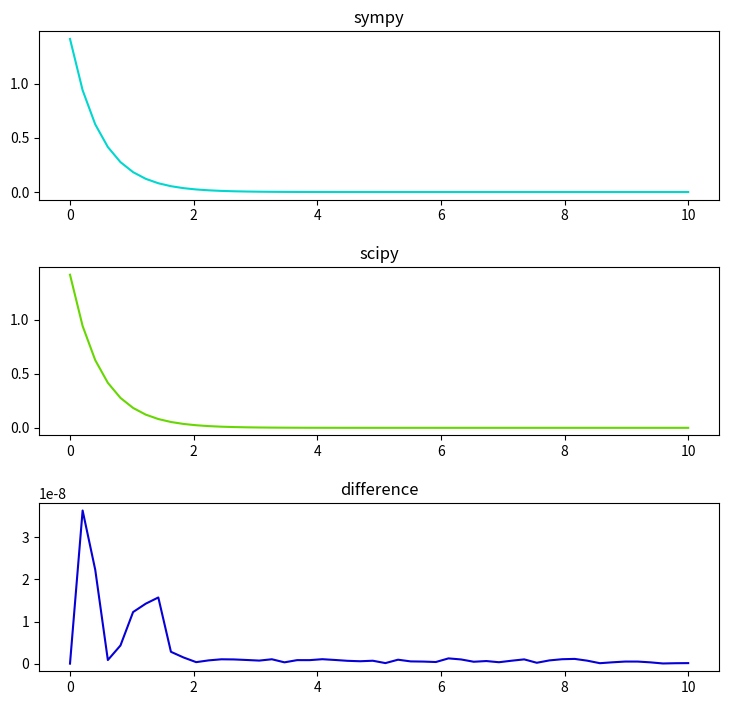

The script that saved this image:
import scipy as sp
import sympy as sym
import numpy as np
import matplotlib.pyplot as plt

continuum = np.linspace(0, 10)

fig, (ax1, ax2, ax3) = plt.subplots(3, 1)
fig.set_size_inches(8, 8)
plt.subplots_adjust(left=0.1,
                    bottom=0.1,
                    right=0.95,
                    top=0.9,
                    hspace=0.4)

"""
Решение диффура при помощи sympy
"""

x = sym.symbols('x')
y = sym.Function('y')
dydx = y(x).diff(x)
diff_eq = sym.Eq(dydx, - 2 * y(x))

sym_solution = sym.dsolve(diff_eq)

print("\nОбщее решение (sympy):")
print(sym_solution)

sym_solution = sym.dsolve(diff_eq, ics={y(0): 2 ** 0.5})
print("\nРешение задачи Коши (sympy):")
print(sym_solution)

cont_sym_solution = np.empty(0)

for num in continuum:
    cont_sym_solution = np.append(cont_sym_solution, sym_solution.evalf(subs={x: num}).args[1])

ax1.plot(continuum, cont_sym_solution, color='#00D7CF')
ax1.set_title('sympy')

"""
Решение диффура пр помощи scipy
"""


def model(f, t):
    k = 2
    dfdt = - k * f
    return dfdt


cont_sp_solution = sp.integrate.odeint(model, 2 ** 0.5, continuum)
cont_sp_solution = np.reshape(cont_sp_solution, -1)

ax2.plot(continuum, cont_sp_solution, color='#66D700')
ax2.set_title('scipy')

"""
Разница между решениями
"""

ax3.plot(continuum, abs(cont_sp_solution - cont_sym_solution), color='#0700D7')
ax3.set_title('difference')

plt.savefig('diffur_solution.png', dpi=400)
